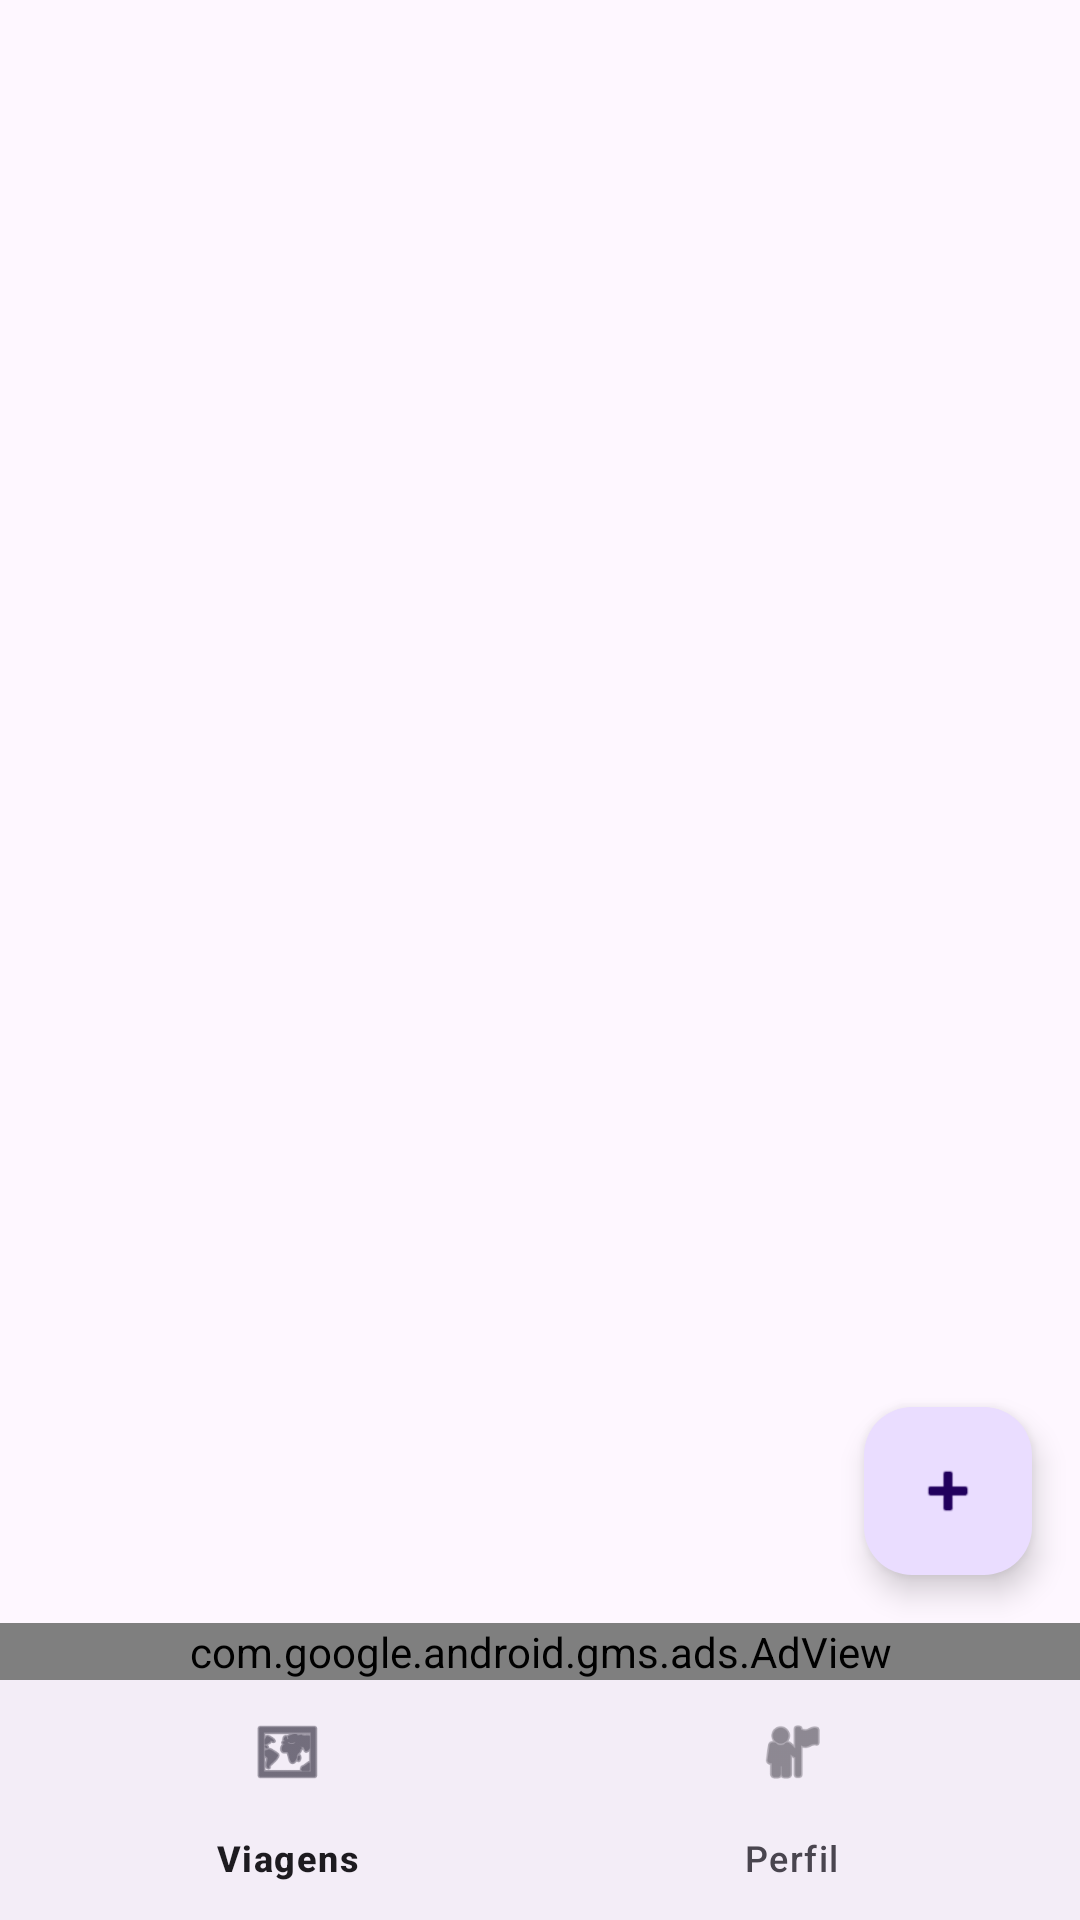

This screen was rendered from an Android layout file. Write that file and the resources it references.
<!-- AndroidManifest.xml: application theme Theme.DiarioDeViagens -->
<!-- res/layout/activity_home.xml -->
<?xml version="1.0" encoding="utf-8"?>
<RelativeLayout xmlns:android="http://schemas.android.com/apk/res/android"
    xmlns:app="http://schemas.android.com/apk/res-auto"
    android:layout_width="match_parent"
    android:layout_height="match_parent">

    <FrameLayout
        android:id="@+id/fragment_container"
        android:layout_width="match_parent"
        android:layout_height="match_parent"
        android:layout_above="@id/adView" />

    <com.google.android.gms.ads.AdView
        android:id="@+id/adView"
        android:layout_width="match_parent"
        android:layout_height="wrap_content"
        android:layout_above="@id/bottom_navigation"
        app:adSize="BANNER"
        app:adUnitId="ca-app-pub-3940256099942544/6300978111" />

    <com.google.android.material.bottomnavigation.BottomNavigationView
        android:id="@+id/bottom_navigation"
        android:layout_width="match_parent"
        android:layout_height="wrap_content"
        android:layout_alignParentBottom="true"
        app:menu="@menu/bottom_nav_menu" />

    <com.google.android.material.floatingactionbutton.FloatingActionButton
        android:id="@+id/fabAddTrip"
        android:layout_width="wrap_content"
        android:layout_height="wrap_content"
        android:layout_above="@id/adView"
        android:layout_alignParentEnd="true"
        android:layout_margin="16dp"
        android:src="@android:drawable/ic_input_add" />

</RelativeLayout>
<!-- resources referenced by this layout -->
<resources>
  <style name="Theme.DiarioDeViagens" parent="Base.Theme.DiarioDeViagens" />
  <style name="Base.Theme.DiarioDeViagens" parent="Theme.Material3.Light.NoActionBar">
          <item name="colorPrimary">@color/primaryColor</item>
          <item name="colorSecondary">@color/colorAccent</item>
          <item name="android:statusBarColor">@color/primaryDarkColor</item>
          <item name="android:windowLightStatusBar">false</item>
      </style>
  <color name="primaryColor">#6200EE</color>
  <color name="colorAccent">#03DAC5</color>
  <color name="primaryDarkColor">#3700B3</color>
</resources>
